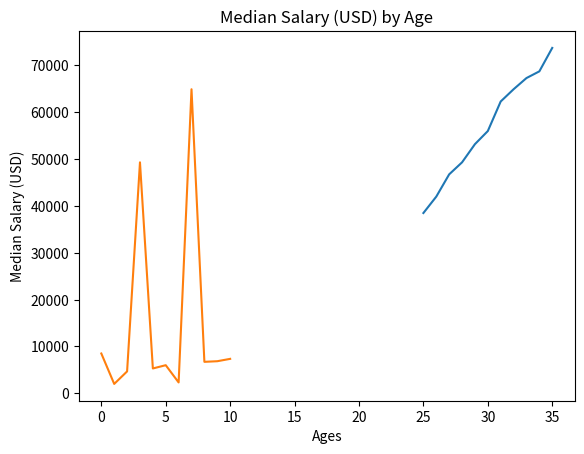

The script that saved this image:
from matplotlib import pyplot as plt

# Median Developer Salaries by Age
dev_x = [25, 26, 27, 28, 29, 30, 31, 32, 33, 34, 35]

dev_y = [38496, 42000, 46752, 49320, 53200,
         56000, 62316, 64928, 67317, 68748, 73752]
dev_r = [8496, 2000, 4672, 49320, 5300,
         6000, 2316, 64928, 6717, 6848, 7352]

plt.plot(dev_x, dev_y, dev_r)
plt.xlabel('Ages')
plt.ylabel('Median Salary (USD)')
plt.ylabel('Median Salary (USD)')
plt.title('Median Salary (USD) by Age')
plt.show()
